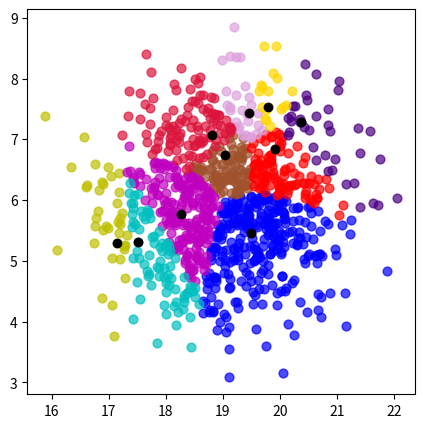
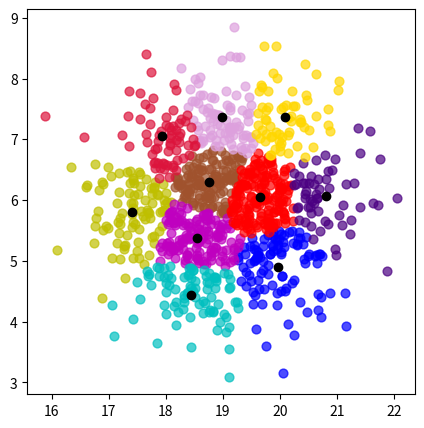
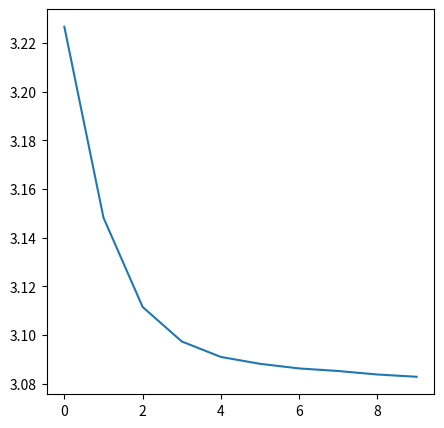

The matplotlib source for these figures, in order:
#!/usr/bin/env python
# coding: utf-8

# # Code pour la classification non-supervisée
# 
# 

# In[1]:


import numpy as np
from math import *
import random
import matplotlib.pyplot as plt


# In[13]:




def closer_point(a,x):  #fonction pour determiner dans quelle cellule de Voronoi sera une observation 
    d=np.linalg.norm([a-x[0]],2)
    n=0
    for i in range(1,len(x)):
        if(np.linalg.norm(a-x[i])<d):
            d=np.linalg.norm([a-x[i]],2)
            n=i
    return(n)


def Part_ver2(x,u): #fonction qui retourne une K liste représentant les cellules de Veronoi
    L=[]
    for i in range(0,len(x)): 
        L.append([])
    n=0
    for i in range(len(u[0])):
        n=closer_point(u[:,i],x)
        L[n].append(list(u[:,i]))
    return(L)


def ins(s,y):#fonction booléenne pour savoir si un point appartient à une liste
    for i in range(len(y)):
        if (s[0]==y[i][0] and s[1]==y[i][1]):
            return(True)
    return(False)


def Esp_cond2(u, y): #itération de lloyd façon Monte-Carlo
    S1=np.array([0,0])
    S2=0
    for i in range(len(u[0])):
        if (ins(u[:,i],y)==True): 
            S1=S1+u[:,i]
            S2=S2+1
    return(S1/S2)


def D_k2(x, L, K): #fonction de distorsion pour une grille
    m=0
    for i in range(0,K):
        for j in L[i]:
            m=m+np.linalg.norm(x[i]-j,2)
    return(sqrt(np.mean(m)))
    

    
def afficher(L,col,K, x1): #afficher les clusters et les cellules associées
    plt.figure(figsize=(5,5))
    for i in range(K):
        s=np.array(L[i])
        plt.scatter(s[:,0],s[:,1],c=col[i], alpha=0.7, s=40)#alpha=transparence des points et s= taille des points
    v=np.array(x1)
    plt.scatter(v[:,0],v[:,1],c='k')
       
    
    
def algo_lloydd2(u,K,col):
    L=np.random.choice(range(1,len(u[0])), K, replace=False) #grille aléatoire de départ
    x0=np.array([u[:,i] for i in L])
    L1 = Part_ver2(x0, u) #cellules de veronoi associé
    D = []
    D.append(D_k2(x0, L1, K)) #stock les erreurs depuis le début
    L0 = []
    x1 = x0
    D0=D[0]
    D1=D0
    afficher(L1,col,K, x1) #affiche les clusters initiaux et les cellules de veronoi associé
    for j in range(50): #Aucun résultat de convergence donc on fixe une limite si l'algorithme ne converge pas
        for i in range(0,K): #itérations
            x1[i] = Esp_cond2(u, L1[i])
        L0=L1
        L1=Part_ver2(x1, u)
        D0=D1
        D1=D_k2(x1, L1, K)
        D.append(D1)
    afficher(L1,col,K, x1) #cluster et cellules finales
    return(x1, D)
    

         
def gen_NI2(n, u, M): #générer des variables aléatoires de loi N(u,M)
    x=np.array([np.random.normal(0,1,n),np.random.normal(0,1,n)])
    L=np.linalg.cholesky(M) 
    P=np.dot(L,x) 
    s=u[0]*np.ones((1,n),dtype=float)
    t=u[1]*np.ones((1,n),dtype=float)
    k=np.vstack((s,t))
    z=k+P
    return(z)
 
   
couleur=['b','sienna','y','m','c','r','indigo','plum','gold','crimson']   
M=np.array([[1,0],
             [0,1]])  
u=np.array([19,6]) 
z=gen_NI2(1000,u,M) #On génère nos échantillons selon la loi N(u,M)

s,D=algo_lloydd2(z,10,couleur) #s est la grille optimale D l'erreur de quantification pour toutes les itérations.


# In[36]:


plt.figure(figsize=(5,5))
plt.plot(np.log(D)[:10])
#plt.title("évolution du logarithme de l'erreur de quantification")

